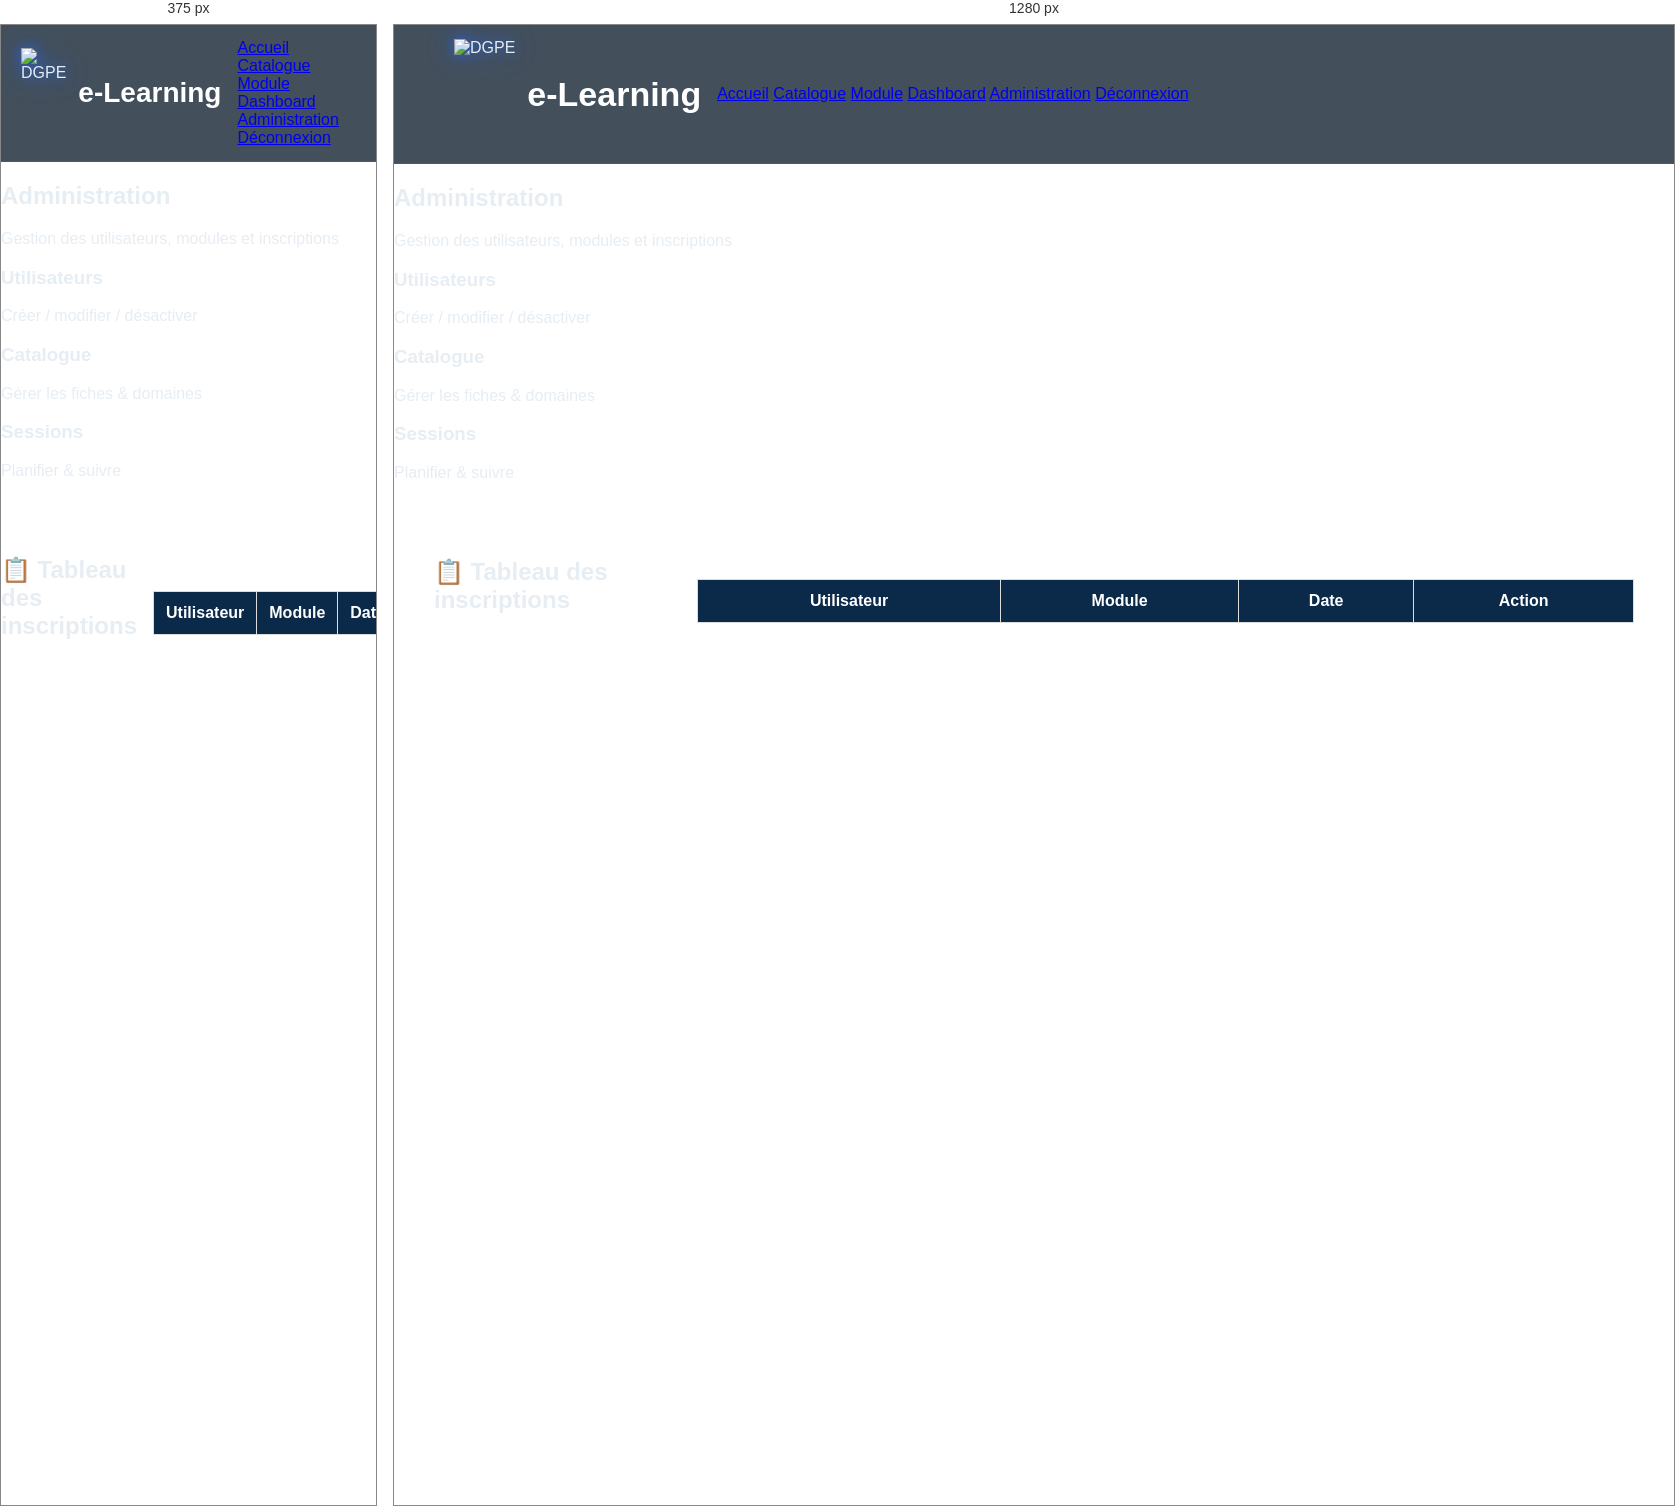
Rendered at 375 px and 1280 px, left to right.

<!-- file: administration.html -->
<!doctype html>
<html lang="fr">
<head>
  <meta charset="utf-8">
  <meta name="viewport" content="width=device-width,initial-scale=1">
  <title>Administration – DGPE</title>

  <link rel="stylesheet" href="./style.css">
  <script src="https://cdn.jsdelivr.net/npm/@supabase/supabase-js@2"></script>

  <style>
    table {
      width: 100%;
      border-collapse: collapse;
      margin-top: 30px;
      background: white;
    }

    th, td {
      border: 1px solid #ddd;
      padding: 12px;
      text-align: center;
    }

    th {
      background: #0b2a4a;
      color: white;
    }

    .btn-danger {
      background: #e53935;
      color: white;
      border: none;
      padding: 6px 12px;
      border-radius: 6px;
      cursor: pointer;
    }

    .btn-danger:hover {
      background: #c62828;
    }
  </style>
</head>

<body>

<!-- ✅ NAVBAR -->
<div class="navbar">
  <div class="wrap">
    <div class="logo-group">
       <img src="asset/img/dgpe-logo.png" alt="DGPE" class="logo">
      <span class="brand">e-Learning</span>
    </div>

    <nav class="nav">
      <a href="index.html">Accueil</a>
      <a href="catalogue.html">Catalogue</a>
      <a href="module.html">Module</a>
      <a href="dashboard.html">Dashboard</a>
      <a href="administration.html">Administration</a>
      <a href="login.html" class="pill">Déconnexion</a>
    </nav>
  </div>
</div>



<!-- ✅ CONTENU ADMIN -->
<div class="page">
  <div class="panel">
    <h2>Administration</h2>
    <p>Gestion des utilisateurs, modules et inscriptions</p>

    <div class="cards" style="margin-top:10px">
      <div class="card"><h3>Utilisateurs</h3><p>Créer / modifier / désactiver</p></div>
      <div class="card"><h3>Catalogue</h3><p>Gérer les fiches & domaines</p></div>
      <div class="card"><h3>Sessions</h3><p>Planifier & suivre</p></div>
    </div>
  </div>
</div>



<!-- ✅ TABLEAU DES INSCRIPTIONS -->
<section class="wrap" style="padding:40px 0">
  <h2>📋 Tableau des inscriptions</h2>

  <table>
    <thead>
      <tr>
        <th>Utilisateur</th>
        <th>Module</th>
        <th>Date</th>
        <th>Action</th>
      </tr>
    </thead>
    <tbody id="tableInscriptions"></tbody>


/* @media block from style.css */
@media (max-width: 960px) {
  .logo {
    height: 90px;
  }

  .brand {
    font-size: 28px;
  }
}